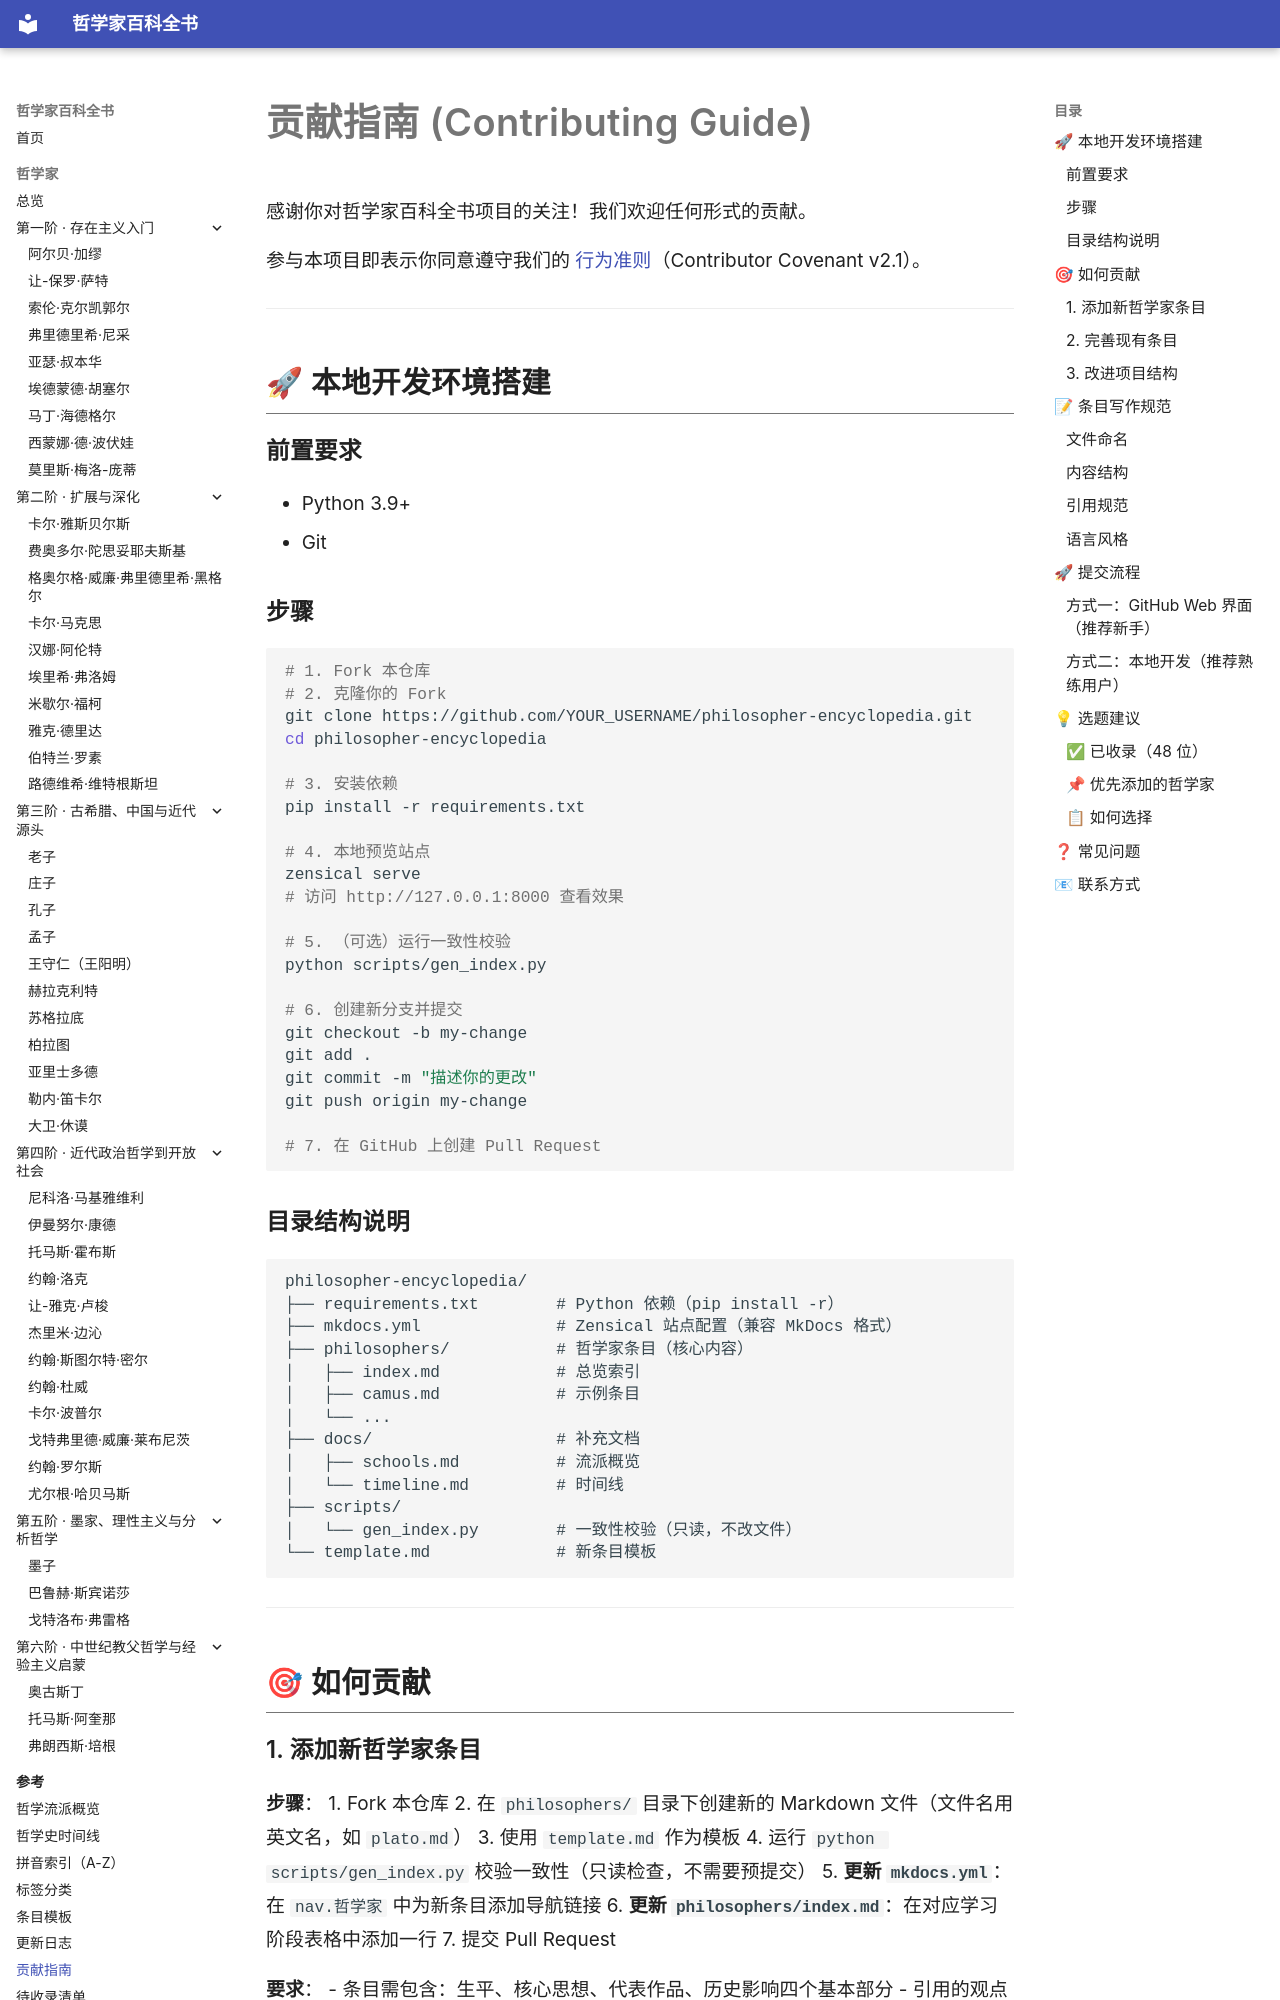

repository: GTX950L/philosopher-encyclopedia · page: CONTRIBUTING/index.html · generator: mkdocs

# 贡献指南 (Contributing Guide)

感谢你对哲学家百科全书项目的关注！我们欢迎任何形式的贡献。

参与本项目即表示你同意遵守我们的 [行为准则](CODE_OF_CONDUCT.md)（Contributor Covenant v2.1）。

---

## 🚀 本地开发环境搭建

### 前置要求
- Python 3.9+
- Git

### 步骤

```bash
# 1. Fork 本仓库
# 2. 克隆你的 Fork
git clone https://github.com/YOUR_USERNAME/philosopher-encyclopedia.git
cd philosopher-encyclopedia

# 3. 安装依赖
pip install -r requirements.txt

# 4. 本地预览站点
zensical serve
# 访问 http://127.0.0.1:8000 查看效果

# 5. （可选）运行一致性校验
python scripts/gen_index.py

# 6. 创建新分支并提交
git checkout -b my-change
git add .
git commit -m "描述你的更改"
git push origin my-change

# 7. 在 GitHub 上创建 Pull Request
```

### 目录结构说明

```
philosopher-encyclopedia/
├── requirements.txt        # Python 依赖（pip install -r）
├── mkdocs.yml              # Zensical 站点配置（兼容 MkDocs 格式）
├── philosophers/           # 哲学家条目（核心内容）
│   ├── index.md            # 总览索引
│   ├── camus.md            # 示例条目
│   └── ...
├── docs/                   # 补充文档
│   ├── schools.md          # 流派概览
│   └── timeline.md         # 时间线
├── scripts/
│   └── gen_index.py        # 一致性校验（只读，不改文件）
└── template.md             # 新条目模板
```

---

## 🎯 如何贡献
